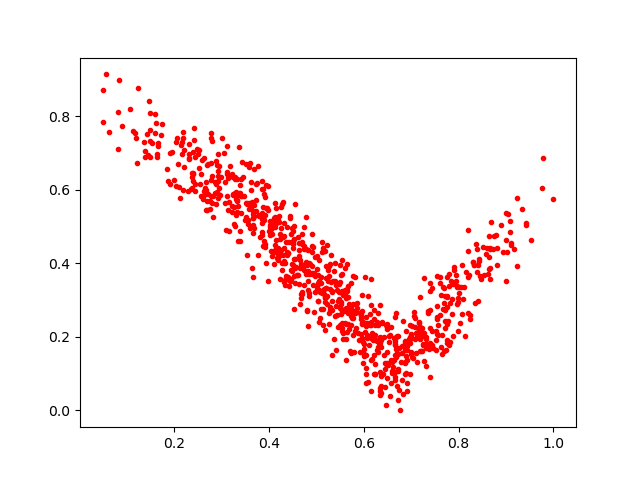

Source data for this figure (header and first rows):
0.73891306, 0.32502204
0.4638, 0.4352
0.4813, 0.379
0.7178, 0.2265
0.7053, 0.2556
0.5213, 0.4507
0.2573, 0.5835
0.6381, 0.2381
0.2174, 0.7304
0.6033, 0.3617
0.2313, 0.6983
0.2935, 0.6637
0.611, 0.1771
0.5147, 0.4406
0.9522, 0.463
0.4539, 0.3874
0.6992, 0.1598
0.8157, 0.376
0.5391, 0.2554
0.3797, 0.5308
0.7959, 0.2885
0.4616, 0.3692
0.7202, 0.2099
0.4779, 0.3754
0.8317, 0.3945
0.439, 0.4995
0.4534, 0.4671
0.3294, 0.5741
0.3506, 0.6698
0.4027, 0.5149
0.5196, 0.3334
0.3862, 0.5084
0.484, 0.3194
0.564, 0.3986
0.1956, 0.7022
0.4032, 0.433
0.2877, 0.615
0.621, 0.1946
0.7687, 0.1619
0.977, 0.6856
0.3281, 0.6344
0.6729, 0.1073
0.7181, 0.1628
0.5487, 0.2803
0.6356, 0.09235
0.6685, 0.1449
0.7631, 0.1721
0.9104, 0.4492
0.51, 0.2767
0.6705, 0.06613
0.7391, 0.2726
0.5843, 0.2666
0.4464, 0.3804
0.2691, 0.5438
0.2794, 0.6381
0.6149, 0.2333
0.5844, 0.2247
0.2401, 0.6228
0.671, 0.1564
0.7793, 0.3714
0.3628, 0.6216
... 822 more rows
